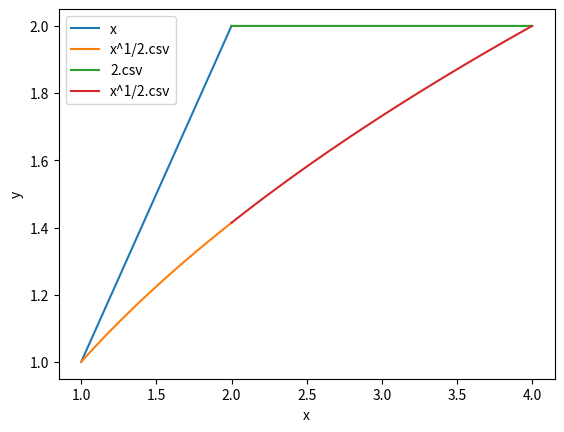

Write the Python code that produced this figure.
import numpy as np
import math
import matplotlib.pyplot as plt
from math import pi
x1=np.arange(1,2,0.00001)
y1=x1
y2=np.sqrt(x1)
x2=np.arange(2,4,0.00001)
y3=x2-x2+2
y4=np.sqrt(x2)
plt.plot(x1,y1,label='x')
plt.plot(x1,y2,label='x^1/2.csv')
plt.plot(x2,y3,label='2.csv')
plt.plot(x2,y4,label='x^1/2.csv')
plt.xlabel('x')
plt.ylabel('y')
plt.legend()
plt.show()